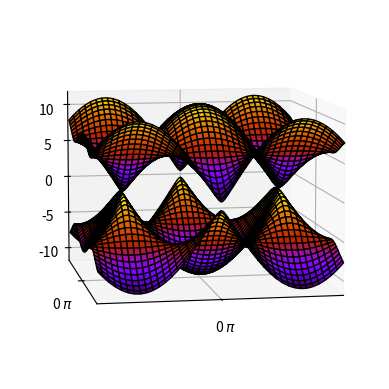

Recreate this plot in Python.
import numpy as np
import matplotlib.pyplot as plt
import matplotlib.ticker as tck
from numpy import sqrt
from numpy import pi
from numpy import cos
from mpl_toolkits.mplot3d import axes3d
J = 1
a = 1


kx, ky = np.meshgrid(np.arange(-pi, pi, 0.01 * pi), np.arange(-pi, pi, 0.01 * pi))
dispersion = 4 * sqrt(
    3 + cos(sqrt(3) * ky * a) + 4 * cos(sqrt(3) * ky * a / 2) * cos(3 * kx * a / 2)
)
dispersion2 = 4 * -sqrt(
    3 + cos(sqrt(3) * ky * a) + 4 * cos(sqrt(3) * ky * a / 2) * cos(3 * kx * a / 2)
)

levels = np.linspace(dispersion.min(), dispersion.max(), 20)
levels2 = np.linspace(dispersion2.min(), dispersion2.max(), 20)

fig = plt.figure()
ax = fig.add_subplot(111, projection="3d")

ax.xaxis.set_major_formatter(tck.FormatStrFormatter("%g $\pi$"))
ax.xaxis.set_major_locator(tck.MultipleLocator(base=2))
ax.yaxis.set_major_formatter(tck.FormatStrFormatter("%g $\pi$"))
ax.yaxis.set_major_locator(tck.MultipleLocator(base=2))

plt.xlim(-1, 1)
plt.ylim(-1, 1)

X = kx / pi
Y = ky / pi

# ax.contourf(kx/pi, ky/pi, dispersion, levels = levels, normalize = True)
# ax.plot_wireframe(X, Y, dispersion, rstride=10, cstride=10, linewidth=0.5)
ax.plot_surface(X, Y, dispersion, rstride=5, cstride=5, cmap="gnuplot", edgecolor='none', color="black")
ax.plot_surface(X, Y, dispersion2, rstride=5, cstride=5, cmap="gnuplot", edgecolor='none', color="black")
ax.view_init(8, 80)

plt.show()
